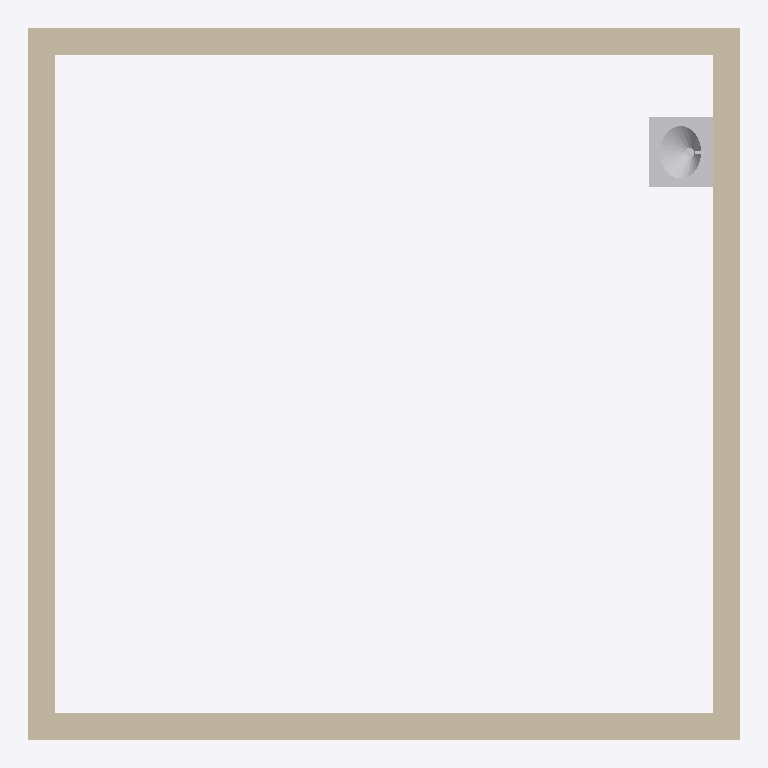
Plan cut of the same IFC building model at storey 'Niveau 1' (level 0.00 m, cut at 1.40 m), seen from above with north up, elements coloured by IFC class: 4 walls (beige), 1 other element (light grey). Cut surfaces are drawn darker.
Extent 5.4 m × 5.4 m × 3.0 m (x, y, z). Storeys (1): Niveau 1 at 0.00 m. Elements (5): 4 IfcWallStandardCase, 1 IfcFlowTerminal.

HEADER;
FILE_DESCRIPTION(('ViewDefinition [CoordinationView_V2.0]'),'2;1');
FILE_NAME('0001','2024-01-29T11:09:44',(''),(''),'The EXPRESS Data Manager Version 5.02.0100.07 : ','20190327_2315(x64) - Exporter 20.0.0.377 - Inter','');
FILE_SCHEMA(('IFC2X3'));
ENDSEC;
DATA;
#105=IFCPROJECT('3HJj8iVaTBd8jIE_hqaynI',#41,'0001',$,$,'Nom du projet','Etat du projet',(#97),#92);
#4234=IFCSITE('3HJj8iVaTBd8jIE_hqaynG',#41,'Default',$,$,#4231,$,$,.ELEMENT.,(42,12,46,804504),(-71,-2,0,-602416),0.0,$,$);
#115=IFCBUILDING('3HJj8iVaTBd8jIE_hqaynJ',#41,'',$,$,#32,$,'',.ELEMENT.,$,$,$);
#148=IFCBUILDINGSTOREY('3HJj8iVaTBd8jIE_eBR3B1',#41,'Niveau 1',$,'Niveau:Pointe 8 mm',#147,$,'Niveau 1',.ELEMENT.,0.0);
#190=IFCWALLSTANDARDCASE('1eIa_L0J568R3wArclSiqb',#41,'Mur de base:Générique - 200 mm:300270',$,'Mur de base:Générique - 200 mm',#159,#186,'300270');
#281=IFCWALLSTANDARDCASE('1eIa_L0J568R3wArclSipf',#41,'Mur de base:Générique - 200 mm:300322',$,'Mur de base:Générique - 200 mm',#261,#279,'300322');
#325=IFCWALLSTANDARDCASE('1eIa_L0J568R3wArclSioI',#41,'Mur de base:Générique - 200 mm:300377',$,'Mur de base:Générique - 200 mm',#305,#323,'300377');
#369=IFCWALLSTANDARDCASE('1eIa_L0J568R3wArclSioq',#41,'Mur de base:Générique - 200 mm:300415',$,'Mur de base:Générique - 200 mm',#349,#367,'300415');
#4185=IFCFLOWTERMINAL('1eIa_L0J568R3wArclSi1h',#41,'M_Sanitaires - Ovale:535 mm x 485 mm - Public:301472',$,'M_Sanitaires - Ovale:535 mm x 485 mm - Public',#4184,#4179,'301472');
ENDSEC;
